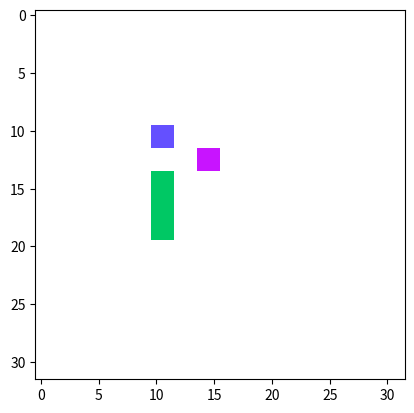

The matplotlib source for this figure:
!pip install numpy matplotlib

import numpy as np
import matplotlib.pyplot as plt

my = np.zeros((32, 32, 3), dtype='uint8')
# my

my.shape

plt.imshow(my)

my[:,:,:] = 255
plt.imshow(my)

my[10:12, 10:12, 0:3] = [100, 80, 255] # RGB
plt.imshow(my)

my[12:14, 14:16, 0:3] = [200, 20, 255]
plt.imshow(my)

my[14:20, 10:12, 0:3] = [0, 200, 100]
plt.imshow(my)